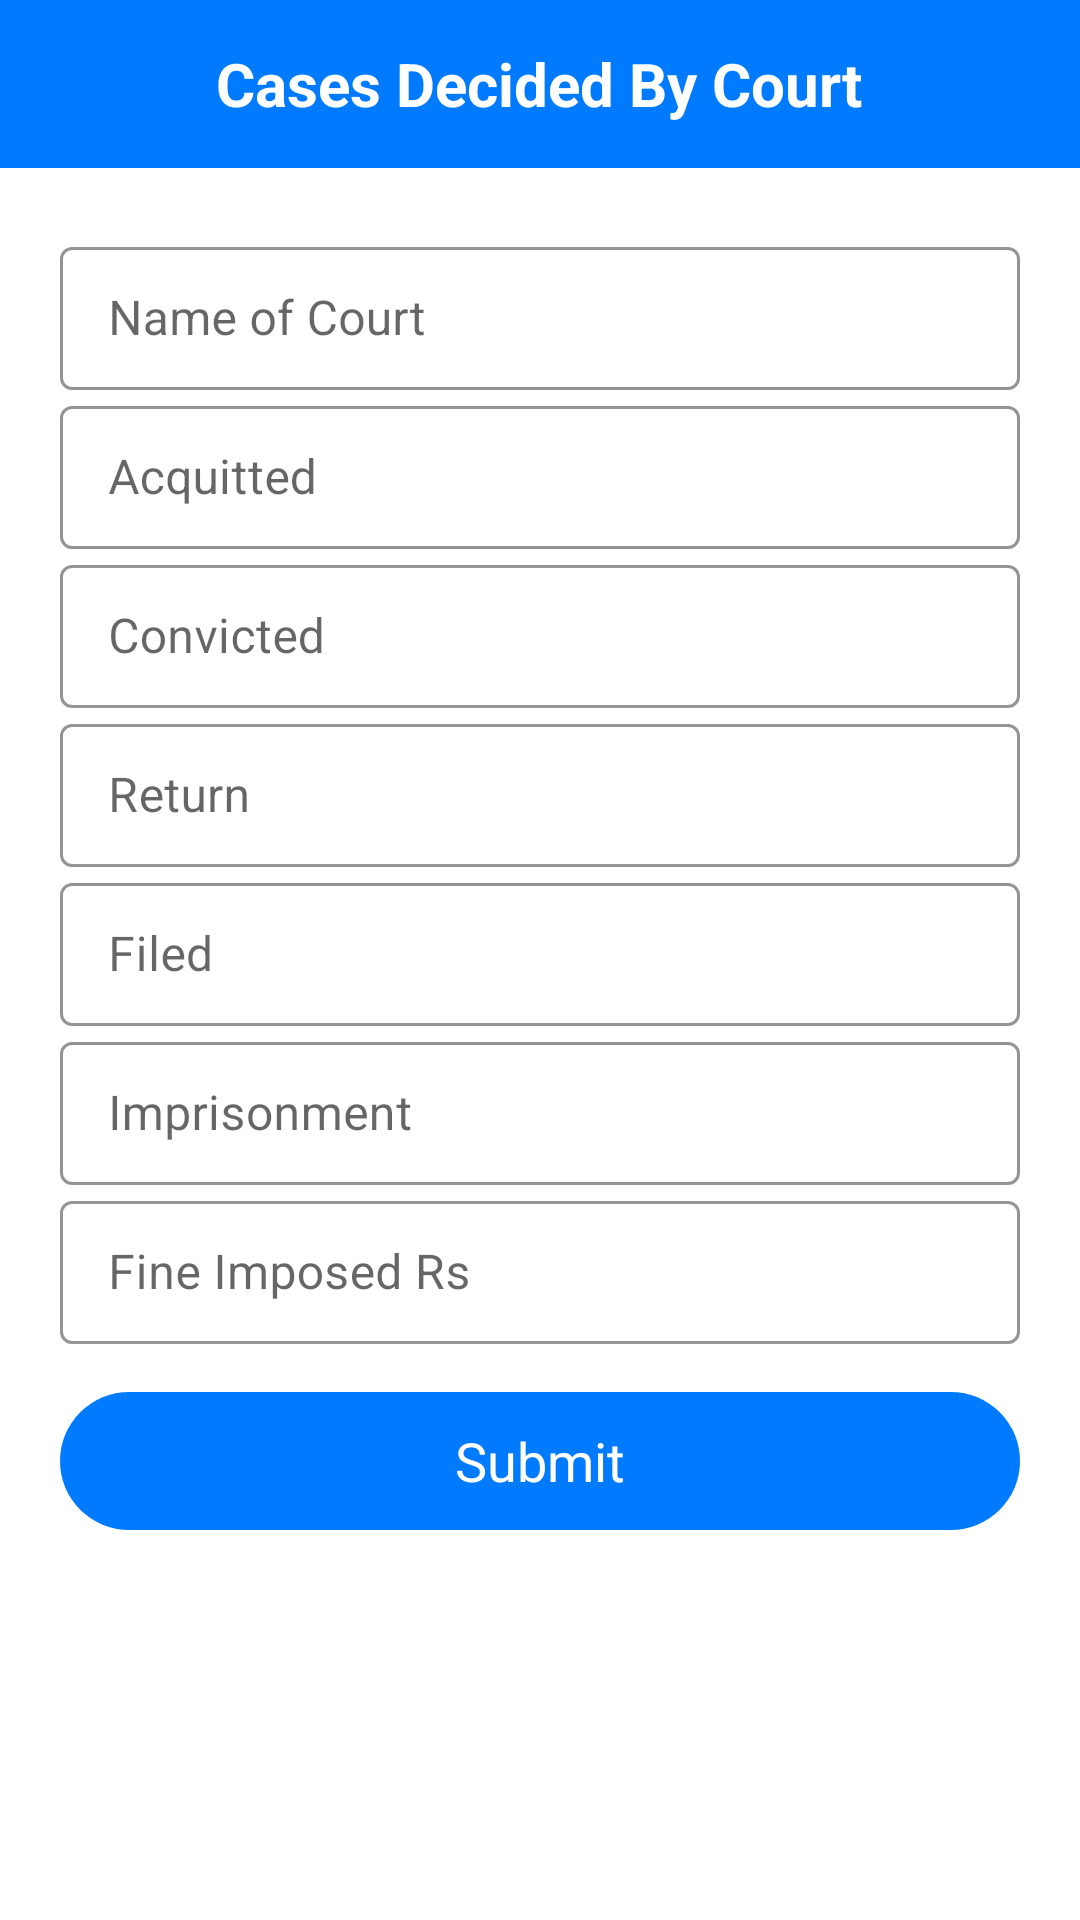

Write the Android layout XML for this screen, with the resource values it uses.
<!-- AndroidManifest.xml: activity theme Theme.MaterialComponents.DayNight.NoActionBar -->
<!-- res/layout/activity_cases_decided_by_court.xml -->
<?xml version="1.0" encoding="utf-8"?>
<LinearLayout xmlns:android="http://schemas.android.com/apk/res/android"
    xmlns:app="http://schemas.android.com/apk/res-auto"
    xmlns:tools="http://schemas.android.com/tools"
    android:layout_width="match_parent"
    android:layout_height="match_parent"
    android:orientation="vertical"
    tools:context=".Offences.CasesDecidedByCourtActivity">


    <RelativeLayout
        android:id="@+id/action_bar"
        android:layout_width="match_parent"
        android:layout_height="?attr/actionBarSize"
        android:background="@color/colorBackBlue">

        <ImageButton
            android:id="@+id/iv_CasesDecidedByCourt_back"
            android:layout_width="wrap_content"
            android:layout_height="wrap_content"
            android:layout_centerVertical="true"
            android:layout_marginLeft="8dp"
            android:layout_marginTop="8dp"
            android:background="@drawable/ico_back" />

        <TextView
            android:layout_width="wrap_content"
            android:layout_height="wrap_content"
            android:layout_centerInParent="true"
            android:layout_centerHorizontal="true"
            android:layout_marginTop="5dp"
            android:text="Cases Decided By Court"
            android:textColor="@color/colorWhite"
            android:textSize="20dp"
            android:textStyle="bold" />

    </RelativeLayout>

    <ScrollView
        android:layout_width="match_parent"
        android:layout_height="match_parent">

        <LinearLayout
            android:layout_width="match_parent"
            android:layout_height="wrap_content"
            android:layout_centerInParent="true"
            android:layout_marginLeft="20dp"
            android:layout_marginTop="21dp"
            android:layout_marginRight="20dp"
            android:orientation="vertical">

            <com.google.android.material.textfield.TextInputLayout
                style="@style/EditTextOutline"
                android:layout_width="match_parent"
                android:layout_height="wrap_content"
                app:boxStrokeColor="@color/colorBlack"
                app:hintTextColor="@color/colorBlack">

                <com.google.android.material.textfield.TextInputEditText
                    android:layout_width="match_parent"
                    android:layout_height="match_parent"
                    android:hint="Name of Court"
                    android:inputType="text" />

            </com.google.android.material.textfield.TextInputLayout>


            <com.google.android.material.textfield.TextInputLayout
                style="@style/EditTextOutline"
                android:layout_width="match_parent"
                android:layout_height="wrap_content"
                app:boxStrokeColor="@color/colorBlack"
                app:hintTextColor="@color/colorBlack">

                <com.google.android.material.textfield.TextInputEditText
                    android:layout_width="match_parent"
                    android:layout_height="match_parent"
                    android:hint="Acquitted"
                    android:inputType="text" />

            </com.google.android.material.textfield.TextInputLayout>


            <com.google.android.material.textfield.TextInputLayout
                style="@style/EditTextOutline"
                android:layout_width="match_parent"
                android:layout_height="wrap_content"
                app:boxStrokeColor="@color/colorBlack"
                app:hintTextColor="@color/colorBlack">

                <com.google.android.material.textfield.TextInputEditText
                    android:layout_width="match_parent"
                    android:layout_height="match_parent"
                    android:hint="Convicted"
                    android:inputType="text" />

            </com.google.android.material.textfield.TextInputLayout>

            <com.google.android.material.textfield.TextInputLayout
                style="@style/EditTextOutline"
                android:layout_width="match_parent"
                android:layout_height="wrap_content"
                app:boxStrokeColor="@color/colorBlack"
                app:hintTextColor="@color/colorBlack">

                <com.google.android.material.textfield.TextInputEditText
                    android:layout_width="match_parent"
                    android:layout_height="match_parent"
                    android:hint="Return"
                    android:inputType="text" />

            </com.google.android.material.textfield.TextInputLayout>

            <com.google.android.material.textfield.TextInputLayout
                style="@style/EditTextOutline"
                android:layout_width="match_parent"
                android:layout_height="wrap_content"
                app:boxStrokeColor="@color/colorBlack"
                app:hintTextColor="@color/colorBlack">

                <com.google.android.material.textfield.TextInputEditText
                    android:layout_width="match_parent"
                    android:layout_height="match_parent"
                    android:hint="Filed"
                    android:inputType="text" />

            </com.google.android.material.textfield.TextInputLayout>


            <com.google.android.material.textfield.TextInputLayout
                style="@style/EditTextOutline"
                android:layout_width="match_parent"
                android:layout_height="wrap_content"
                app:boxStrokeColor="@color/colorBlack"
                app:hintTextColor="@color/colorBlack">

                <com.google.android.material.textfield.TextInputEditText
                    android:layout_width="match_parent"
                    android:layout_height="match_parent"
                    android:hint="Imprisonment"
                    android:inputType="text" />

            </com.google.android.material.textfield.TextInputLayout>


            <com.google.android.material.textfield.TextInputLayout
                style="@style/EditTextOutline"
                android:layout_width="match_parent"
                android:layout_height="wrap_content"
                app:boxStrokeColor="@color/colorBlack"
                app:hintTextColor="@color/colorBlack">

                <com.google.android.material.textfield.TextInputEditText
                    android:layout_width="match_parent"
                    android:layout_height="match_parent"
                    android:hint="Fine Imposed Rs"
                    android:inputType="text" />

            </com.google.android.material.textfield.TextInputLayout>


            <LinearLayout
                android:id="@+id/bt_vdc_submit"
                android:layout_width="match_parent"
                android:layout_height="46dp"
                android:layout_gravity="center"
                android:layout_marginTop="16dp"
                android:layout_marginBottom="36dp"
                android:background="@drawable/blue_ripple_effect"
                android:gravity="center">

                <TextView
                    android:layout_width="wrap_content"
                    android:layout_height="wrap_content"
                    android:text="Submit"
                    android:textColor="@color/colorWhite"
                    android:textSize="18dp" />

            </LinearLayout>


        </LinearLayout>
    </ScrollView>

</LinearLayout>
<!-- resources referenced by this layout -->
<resources>
  <color name="colorBackBlue">#007bff</color>
  <color name="colorBlack">#000000</color>
  <color name="colorWhite">#FFFFFF</color>
  <!-- drawable blue_ripple_effect (drawable-v24) -->
  <?xml version="1.0" encoding="utf-8"?>
  <ripple xmlns:android="http://schemas.android.com/apk/res/android"
      xmlns:tools="http://schemas.android.com/tools"
      android:color="@color/colorWhite"
      tools:targetApi="lollipop">
      <item android:id="@android:id/mask">
          <shape android:shape="rectangle">
              <solid android:color="@color/colorWhite" />
              <corners android:radius="8dp" />
          </shape>
      </item>
  
      <item android:id="@android:id/background">
          <shape android:shape="rectangle">
              <gradient
                  android:angle="90"
                  android:endColor="@color/colorBackBlue"
                  android:startColor="@color/colorBackBlue"
                  android:type="sweep" />
              <corners android:radius="50dp" />
          </shape>
      </item>
  </ripple>
  <style name="EditTextOutline" parent="Widget.MaterialComponents.TextInputLayout.OutlinedBox.Dense">
          <item name="colorAccent">#fff</item>
      </style>
</resources>
